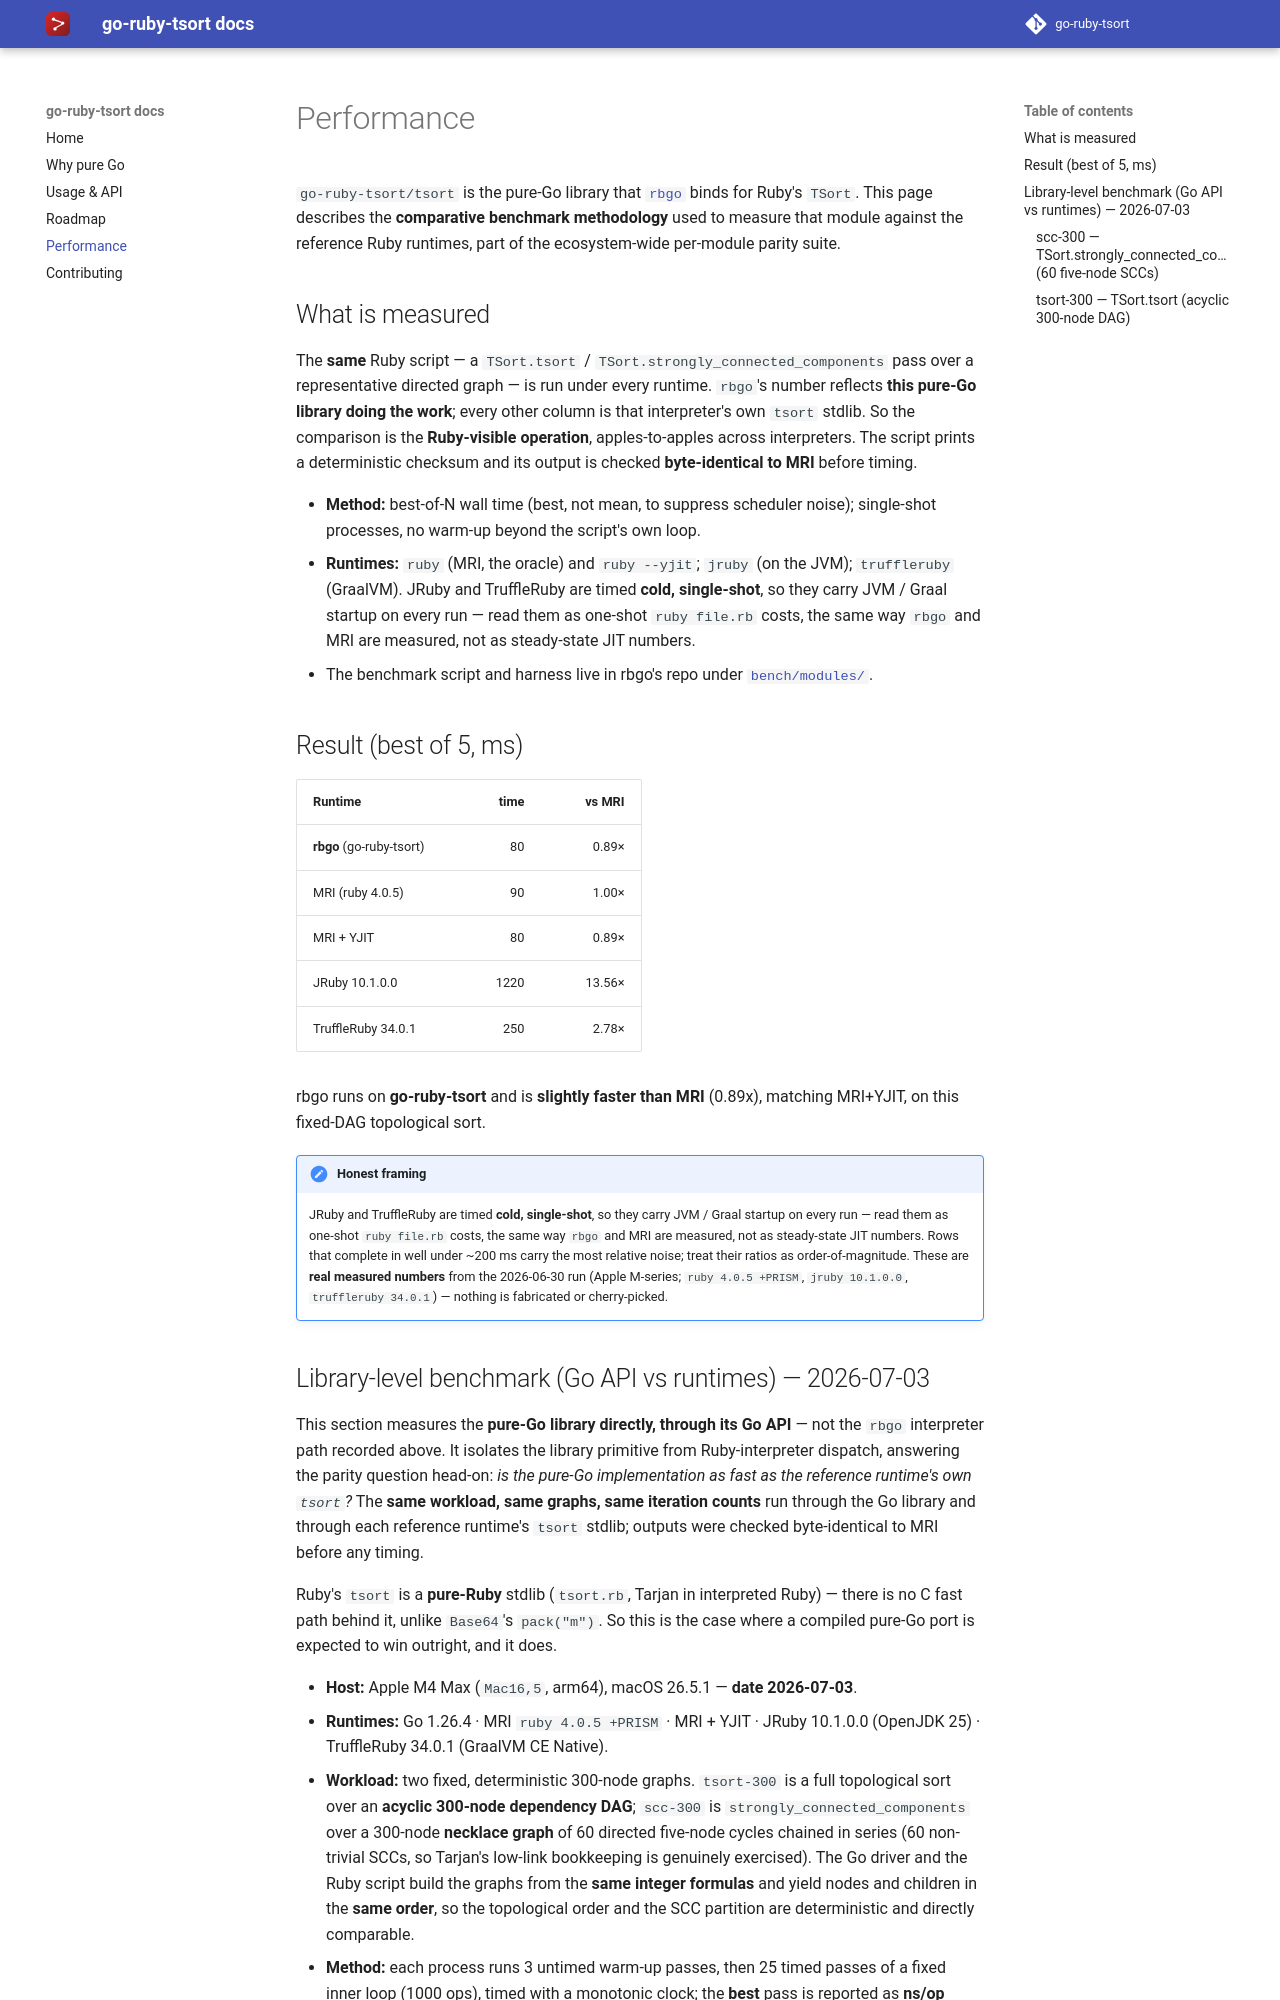

repository: go-ruby-tsort/docs · page: 0.1/performance/index.html · generator: mkdocs

# Performance

`go-ruby-tsort/tsort` is the pure-Go library that
[`rbgo`](https://github.com/go-embedded-ruby/ruby) binds for Ruby's `TSort`. This
page describes the **comparative benchmark methodology** used to measure that
module against the reference Ruby runtimes, part of the ecosystem-wide per-module
parity suite.

## What is measured

The **same** Ruby script — a `TSort.tsort` /
`TSort.strongly_connected_components` pass over a representative directed graph —
is run under every runtime. `rbgo`'s number reflects **this pure-Go library doing
the work**; every other column is that interpreter's own `tsort` stdlib. So the
comparison is the **Ruby-visible operation**, apples-to-apples across
interpreters. The script prints a deterministic checksum and its output is checked
**byte-identical to MRI** before timing.

- **Method:** best-of-N wall time (best, not mean, to suppress scheduler noise);
  single-shot processes, no warm-up beyond the script's own loop.
- **Runtimes:** `ruby` (MRI, the oracle) and `ruby --yjit`; `jruby` (on the JVM);
  `truffleruby` (GraalVM). JRuby and TruffleRuby are timed **cold, single-shot**,
  so they carry JVM / Graal startup on every run — read them as one-shot
  `ruby file.rb` costs, the same way `rbgo` and MRI are measured, not as
  steady-state JIT numbers.
- The benchmark script and harness live in rbgo's repo under
  [`bench/modules/`](https://github.com/go-embedded-ruby/ruby/tree/main/bench/modules).

## Result (best of 5, ms)

| Runtime | time | vs MRI |
| --- | ---: | ---: |
| **rbgo** (go-ruby-tsort) | 80 | 0.89× |
| MRI (ruby 4.0.5) | 90 | 1.00× |
| MRI + YJIT | 80 | 0.89× |
| JRuby 10.1.0.0 | 1220 | 13.56× |
| TruffleRuby 34.0.1 | 250 | 2.78× |

rbgo runs on **go-ruby-tsort** and is **slightly faster than MRI** (0.89x), matching MRI+YJIT, on this fixed-DAG topological sort.

!!! note "Honest framing"
    JRuby and TruffleRuby are timed **cold, single-shot**, so they carry JVM /
    Graal startup on every run — read them as one-shot `ruby file.rb` costs, the
    same way `rbgo` and MRI are measured, not as steady-state JIT numbers. Rows
    that complete in well under ~200 ms carry the most relative noise; treat
    their ratios as order-of-magnitude. These are **real measured numbers** from
    the 2026-06-30 run (Apple M-series; `ruby 4.0.5 +PRISM`, `jruby 10.1.0.0`,
    `truffleruby 34.0.1`) — nothing is fabricated or cherry-picked.
